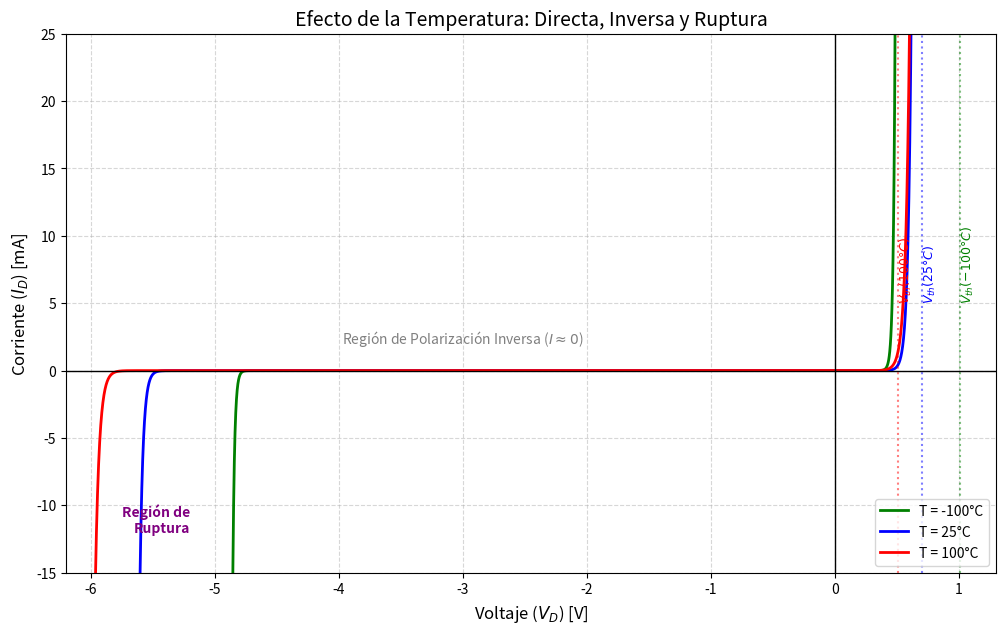

Reproduce this figure in Python. (Note: this script raises an exception after producing the figure.)
import numpy as np
import matplotlib.pyplot as plt

def get_vt(T_celsius):
    """Calcula voltaje térmico Vt = kT/q"""
    k = 1.380649e-23
    q = 1.60217663e-19
    T_kelvin = T_celsius + 273.15
    return (k * T_kelvin) / q

def get_is_approx(T_celsius, Is_ref=1e-12, T_ref=25):
    """
    Calcula Is usando la regla empírica: se duplica cada 10°C.
    Is_ref: Corriente a T_ref (default 1pA a 25°C)
    """
    delta_T = T_celsius - T_ref
    factor = 2 ** (delta_T / 10)
    return Is_ref * factor

def diode_current_viz(V, T_celsius, Is_ref=1e-12, n=1, Vbr_nominal=-5.0):
    Vt = get_vt(T_celsius)
    Is = get_is_approx(T_celsius, Is_ref)
    
    # 1. Corriente Directa (Shockley)
    # Evitar overflow en exp con clip
    arg_wd = V / (n * Vt)
    arg_wd = np.clip(arg_wd, -100, 100) 
    i_forward = Is * (np.exp(arg_wd) - 1)
    
    # 2. Corriente Ruptura (Modelo simple exponencial)
    # Asumimos pequeño coeficiente positivo de temperatura para Vbr (Avalancha)
    # |Vbr| aumenta ligeramente con la temperatura. 0.1%/C
    alpha_br = 0.001 
    Vbr_T = Vbr_nominal * (1 + alpha_br * (T_celsius - 25))
    
    # La corriente fluye negativa fuerte cuando V < Vbr_T
    # Usamos inversa de exp para modelar la caida
    arg_br = -(V - Vbr_T) / (n * Vt)
    arg_br = np.clip(arg_br, -100, 100)
    
    # Solo "activamos" la corriente de ruptura si V < Vbr_T (aprox) para sumar limpio
    i_breakdown = -Is * np.exp(arg_br)
    
    return i_forward + i_breakdown

# Definir casos con nuevos colores solicitados
temps = [
    {"T": -100, "label": "-100°C (Frío)",     "color": "green", "vth_teorico": 1.01},
    {"T": 25,   "label": "25°C (Ambiente)",   "color": "blue",  "vth_teorico": 0.70},
    {"T": 100,  "label": "100°C (Caliente)",  "color": "red",   "vth_teorico": 0.51}
]

# Rango amplio para ver Inversa (-6V) y Directa (+1.2V)
v = np.linspace(-6.0, 1.2, 5000)

plt.figure(figsize=(12, 7))

for item in temps:
    i = diode_current_viz(v, item["T"])
    # Plot en mA
    plt.plot(v, i * 1000, label=f'T = {item["T"]}°C', color=item["color"], linewidth=2)
    
    # Marcadores de Vth (solo en la parte positiva para no saturar)
    if item["vth_teorico"] < 1.1:
        plt.axvline(item["vth_teorico"], color=item["color"], linestyle=':', alpha=0.5)
        # Etiqueta rotada
        plt.text(item["vth_teorico"], 5, f'$V_{{th}}({item["T"]}°C)$', 
                 rotation=90, verticalalignment='bottom', color=item["color"], fontsize=9)

plt.title('Efecto de la Temperatura: Directa, Inversa y Ruptura', fontsize=14)
plt.xlabel('Voltaje ($V_D$) [V]', fontsize=12)
plt.ylabel('Corriente ($I_D$) [mA]', fontsize=12)

# Ejes centrados (cruz)
plt.axhline(0, color='black', linewidth=1)
plt.axvline(0, color='black', linewidth=1)

# Grid
plt.grid(True, linestyle='--', alpha=0.5)

# Leyenda
plt.legend(loc='lower right')

# Ajuste de límites para ver bien ruptura y codo directo
plt.ylim(-15, 25)  # mA
plt.xlim(-6.2, 1.3) # V

# Anotaciones de regiones
plt.text(-3.0, 2, 'Región de Polarización Inversa ($I \\approx 0$)', 
         ha='center', fontsize=10, style='italic', color='gray')
plt.text(-5.2, -12, 'Región de\nRuptura', 
         ha='right', fontsize=10, fontweight='bold', color='purple')

output_path = '01-Circuitos-Diodos/01-Polarizacion-Recta-Carga/media/generated/curva_temperatura_diodo.png'
plt.savefig(output_path, dpi=100)
print(f"Gráfica actualizada guardada en: {output_path}")
